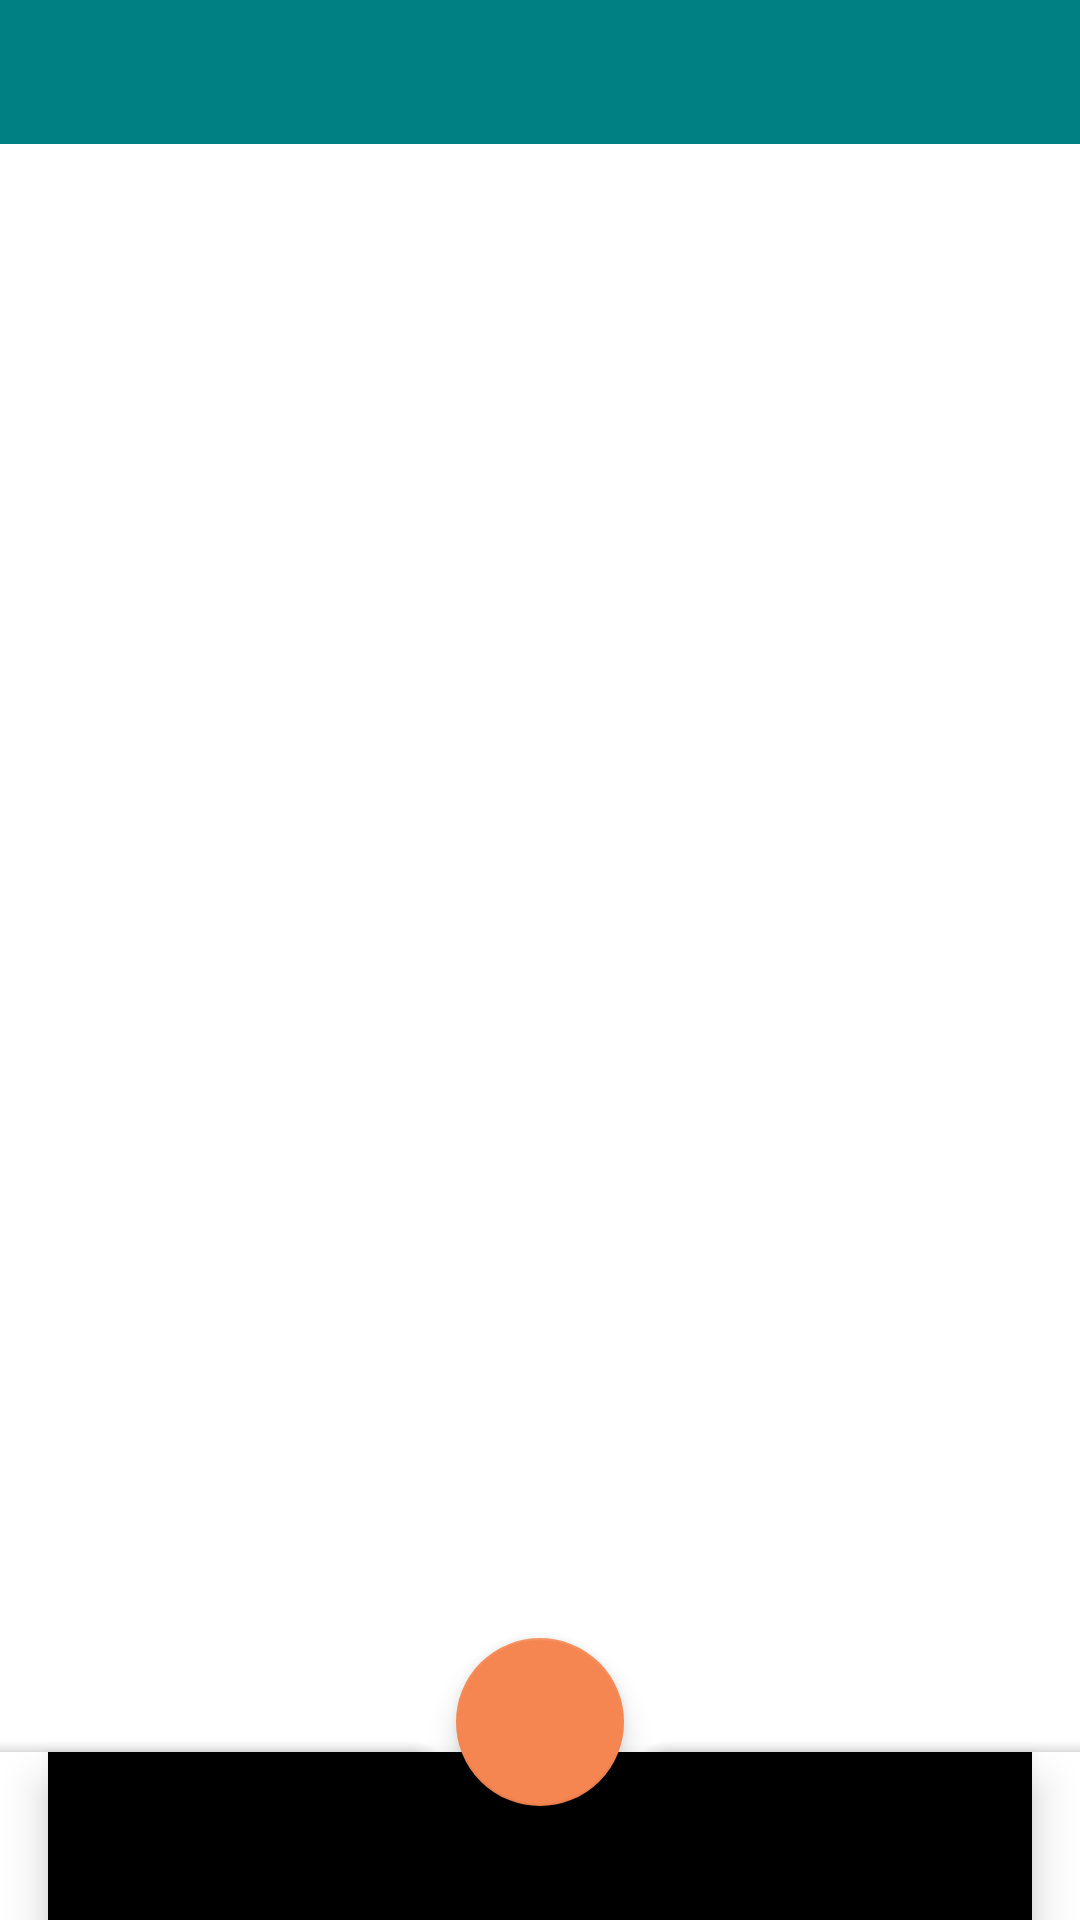

Produce the Android XML layout that renders to this screen, including the resource entries it uses.
<!-- AndroidManifest.xml: application theme Theme.MyTheme -->
<!-- res/layout/activity_main.xml -->
<?xml version="1.0" encoding="utf-8"?>
<RelativeLayout xmlns:android="http://schemas.android.com/apk/res/android"
    xmlns:app="http://schemas.android.com/apk/res-auto"
    xmlns:tools="http://schemas.android.com/tools"
    android:layout_width="match_parent"
    android:layout_height="match_parent"
    android:orientation="vertical"
    tools:context=".MainActivity">
    <com.google.android.material.tabs.TabLayout
        android:layout_width="match_parent"
        android:layout_height="wrap_content"
        android:id="@+id/tab_layout"
        style="@style/MyCustomTabText"
        android:background="@color/mteal"
        app:tabMode="fixed"
        app:tabTextColor="@color/white"
        />
    <LinearLayout
        android:id="@+id/fragment_container"
        android:layout_below="@id/tab_layout"
        android:layout_width="match_parent"
        android:layout_height="match_parent"
        android:orientation="vertical">
        <androidx.viewpager.widget.ViewPager
            android:id="@+id/view_pager"
            android:layout_width="match_parent"
            android:layout_height="match_parent"/>
    </LinearLayout>

    <androidx.coordinatorlayout.widget.CoordinatorLayout
        android:layout_width="match_parent"
        android:layout_height="match_parent"
        android:id="@+id/bottom_menu"
        android:orientation="vertical"
        android:gravity="bottom"
        >
        <com.google.android.material.bottomappbar.BottomAppBar
            android:id="@+id/bottomAppBar"
            android:layout_width="match_parent"
            android:layout_height="wrap_content"
            android:layout_gravity="bottom"
            app:fabCradleMargin="10dp"
            app:fabCradleRoundedCornerRadius="10dp"
            app:fabCradleVerticalOffset="10dp"
            tools:ignore="BottomAppBar">

            <com.google.android.material.bottomnavigation.BottomNavigationView
                android:id="@+id/bottomNavigation"
                android:layout_width="match_parent"
                android:layout_height="wrap_content"
                android:layout_marginRight="16dp"
                android:background="@drawable/transparent_background"
                app:menu="@menu/bottom_navigation_menu" />
        </com.google.android.material.bottomappbar.BottomAppBar>

        <com.google.android.material.floatingactionbutton.FloatingActionButton
            android:id="@+id/fabAddTask"
            android:layout_width="wrap_content"
            android:layout_height="wrap_content"
            android:layout_margin="16dp"
            android:backgroundTint="@color/mOrange"
            android:src="@drawable/add_icon"
            app:layout_anchor="@id/bottomAppBar"
            app:tint="@color/white"
            />
    </androidx.coordinatorlayout.widget.CoordinatorLayout>

</RelativeLayout>
<!-- resources referenced by this layout -->
<resources>
  <color name="mOrange">#f68651</color>
  <color name="mteal">#008080</color>
  <color name="white">#FFFFFFFF</color>
  <style name="MyCustomTabText" parent="TextAppearance.AppCompat.Button">
          <item name="android:textSize">14sp</item>
          <item name="android:textStyle">bold</item>
          <item name="android:textColor">@android:color/white</item>
      </style>
  <style name="Theme.MyTheme" parent="Theme.MaterialComponents.DayNight.DarkActionBar">
          
          <item name="colorPrimary">@color/mteal</item>
          <item name="colorPrimaryVariant">@color/mblue</item>
          <item name="colorOnPrimary">@color/white</item>
          
          <item name="colorSecondary">@color/mOrange</item>
          <item name="colorSecondaryVariant">@color/mbrown</item>
          <item name="colorOnSecondary">@color/black</item>
          
          <item name="android:statusBarColor">?attr/colorPrimaryVariant</item>
          
      </style>
  <color name="mblue">#508070</color>
  <color name="mbrown">#894f22</color>
  <color name="black">#FF000000</color>
</resources>
